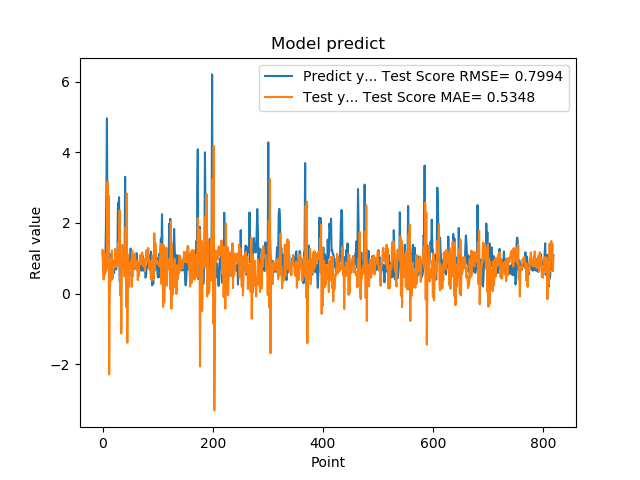

The file beside this chart, header and first rows:
1.201630949974060059e+00, 1.235627387042081970e+00
8.802530169486999512e-01, 7.679019166060943036e-01
8.531429767608642578e-01, 4.015186211790825466e-01
7.591750025749206543e-01, 1.178341823960067813e+00
1.005007982254028320e+00, 5.303209487330299288e-01
7.687720060348510742e-01, 6.755050530042381318e-01
1.740013241767883301e+00, 6.131973019604806119e-01
2.913533687591552734e+00, 1.072064876153854707e+00
4.963075160980224609e+00, 1.142494538840238771e+00
1.471215128898620605e+00, 3.167964196811381861e+00
1.000648975372314453e+00, 6.967502926774515881e-01
8.220189809799194336e-01, 2.771626651059723390e+00
9.362199902534482643e-01, -2.288280071825157691e+00
5.486897230148315430e-01, -7.393964523933210797e-02
1.111255049705505371e+00, 3.687001974223698131e-01
7.148039937019348145e-01, 9.909836605673484344e-01
1.052167057991027832e+00, 3.971833051965065198e-01
8.955980539321898304e-01, 1.221151953972628768e+00
7.769405245780944824e-01, 4.106817662406289093e-01
5.699509978294372559e-01, 8.474653934968234825e-01
8.244060277938842773e-01, 7.031108295332287872e-01
5.800840258598327637e-01, 8.390139655917585593e-01
9.488009810447691761e-01, 7.672371419554778749e-01
7.918390035629272461e-01, 1.262829833872386454e+00
6.937990188598632812e-01, 7.479561678413603198e-01
6.834830045700073242e-01, 1.139877515225429683e+00
9.433320164680479847e-01, 8.909920354213065607e-01
1.032713770866394043e+00, 8.741015928848328009e-01
2.556216001510620117e+00, 8.130395546387106931e-01
2.464895963668823242e+00, 1.460406277751695736e+00
2.728049993515014204e+00, 8.685812522636144895e-01
3.558506965637206476e-01, 2.350237601998269366e+00
3.262020051479339600e-01, -4.766256313382291609e-02
3.781589865684509277e-01, 8.135573642709309494e-01
6.306380033493041992e-01, -1.130542662461935244e+00
8.854129910469055176e-01, 5.646966636532660955e-01
9.743152856826782227e-01, 1.380776414698896559e+00
7.307389974594116211e-01, 1.282813613779677731e+00
9.521890282630921520e-01, 1.076358111963265030e+00
1.011654973030090332e+00, 9.485604848611138840e-01
7.643579840660095215e-01, 4.808214264501776691e-01
3.306220054626464844e+00, 7.535664947522878743e-01
7.543110251426696777e-01, 1.887971567854307642e+00
1.409499049186706321e+00, -3.790689851171212821e-01
6.401469707489013672e-01, 2.835148347629100840e+00
8.640019893646240234e-01, -1.392359119377937438e+00
8.469420075416564941e-01, 1.106002215006565592e+00
7.976629734039306641e-01, 1.636924670594404607e-01
9.555831551551821068e-01, 7.962317668611437194e-01
9.546210169792175293e-01, 8.786625057700564456e-01
5.251880288124084473e-01, 6.532849841066796781e-01
1.275226235389709695e+00, 7.954265861907815482e-01
8.355640172958374023e-01, 9.563131655151917432e-01
7.640249729156494141e-01, 1.904166776094803337e-01
4.752210080623626154e-01, 1.212829326527437246e+00
7.414129972457885742e-01, 5.211573360649217612e-01
1.069700956344604492e+00, 8.572366096858042850e-01
7.892770171165466309e-01, 8.065064210511881937e-01
6.914690136909484863e-01, 9.646973455625446059e-01
7.093830108642578125e-01, 1.137448096755336646e+00
1.115731000900268555e+00, 7.040072432216503140e-01
... 759 more rows
